Run: headless pygame with SDL's dummy video driver; simulated clock (each Clock.tick advances the game by its frame time, no real sleeping); random seed 0; keys injected as events and as key.get_pressed() state; no mouse input.
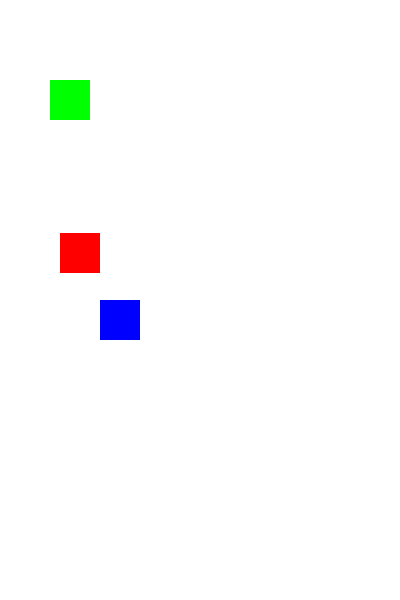
Frame 1 of 4 · flips 1–60 · no input
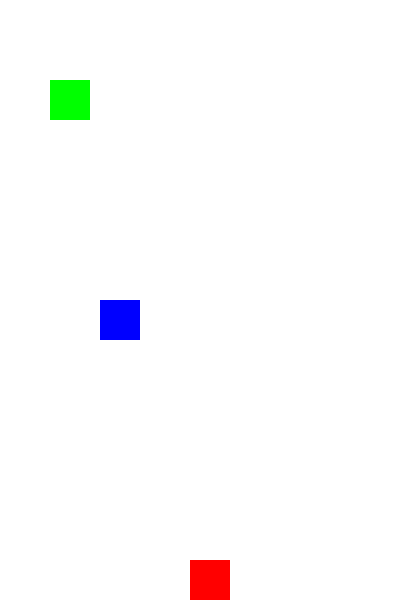
Frame 2 of 4 · flips 61–180 · tapped SPACE, RETURN · held RIGHT (→), D
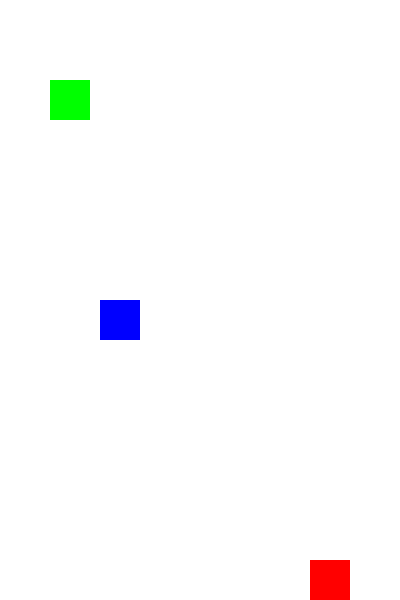
Frame 3 of 4 · flips 181–300 · held DOWN (↓), S
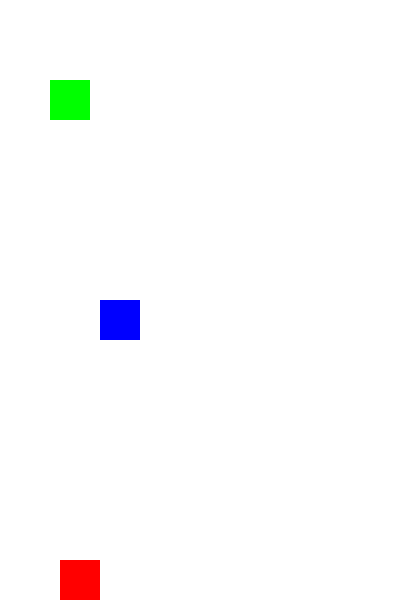
Frame 4 of 4 · flips 301–420 · held LEFT (←), A, UP (↑), W

The pygame program that drew these frames:

import pygame

# Initialize Pygame
pygame.init()

# Set up the screen
size = (400, 600)
screen = pygame.display.set_mode(size)
pygame.display.set_caption("Movable Square")

# Set up the square
square_size = 40
#square_pos = [size[0] // 2 - square_size // 2, size[1] // 2 - square_size // 2]
square_pos = [0,0]
square2_pos = [50, 80]
square3_pos = [100, 300]


occupied_squares = set()
# When a square is occupied, add its position to the set
occupied_squares.add((10, 10))

# Set up the clock
clock = pygame.time.Clock()

#set up fall speed
fallspeed = 1

#list of square 
squarelist = []

def leftedgecoll():
    for allsquare in squarelist:
        if (square_pos[1] >= allsquare[1] and square_pos[1] < allsquare[1]+square_size and square_pos[0] + square_size == allsquare[0] or square_pos[1]+square_size > allsquare[1] and square_pos[1]+square_size <= allsquare[1]+square_size and square_pos[0] + square_size == allsquare[0]):
            return True
    return False

def rightedgecoll():
    for allsquare in squarelist:
        if (square_pos[1] >= allsquare[1] and square_pos[1] < allsquare[1]+square_size and square_pos[0] == allsquare[0] + square_size or square_pos[1]+square_size > allsquare[1] and square_pos[1]+square_size <= allsquare[1]+square_size and square_pos[0]  == allsquare[0] + square_size):
            return True
    return False

def topedgecoll():
    for allsquare in squarelist:
        if (square_pos[0] >= allsquare[0] and square_pos[0] < allsquare[0]+square_size and square_pos[1] + square_size == allsquare[1] or square_pos[0]+square_size > allsquare[0] and square_pos[0]+square_size <= allsquare[0]+square_size and square_pos[1] + square_size == allsquare[1]):
            return True
    return False 

def botedgecoll():
    for allsquare in squarelist:
        if (square_pos[0] >= allsquare[0] and square_pos[0] < allsquare[0]+square_size and square_pos[1] == allsquare[1] + square_size or square_pos[0]+square_size > allsquare[0] and square_pos[0]+square_size <= allsquare[0]+square_size and square_pos[1]  == allsquare[1] + square_size):
            return True       
    return False 

def canmoveleft():
    if (square_pos[0]-10 >= 0 and rightedgecoll()==False):
        return True

def canmoveright():
    if (square_pos[0]+square_size < size[0] and leftedgecoll()==False):
        return True

def canmoveup():
    if (square_pos[1]-10 >= 0 and botedgecoll() == False):
        return True

def canmovedown():
    if (square_pos[1]+square_size <= size[1] and topedgecoll() == False):
        return True

def reachbottom():
    if square_pos[1]+square_size > size[1]:
        square_pos[1] = size[1]-square_size

def reachtop():
    if square_pos[1] <= 0:
        square_pos[1] = 0

def swifttoleft():
    if square_pos[0]+square_size >= size[0]:
        square_pos[0] = 0

def endgame():
    if square_pos[1] + square_size >= size[1]:
        return True




# Main game loop
while True:
    
    #if endgame():
    #   break 
        #print("it reached bottom") 

    # Handle events
    #if (square_pos[0] < square2_pos[0] + square_size and square_pos[0] + square_size > square2_pos[0] and square_pos[1] < square2_pos[1] + square_size and square_pos[1] + square_size > square2_pos[1]):
        #fallspeed = 0

    if (leftedgecoll() or rightedgecoll() or topedgecoll() or botedgecoll()):
        print("boom")

    for event in pygame.event.get():
        if event.type == pygame.QUIT:
            pygame.quit()
            quit()
        elif event.type == pygame.KEYDOWN:
            fallspeed = 0
            if event.key == pygame.K_ESCAPE:
                pygame.quit()
                quit()
            if event.key == pygame.K_UP:
                if canmoveup():
                    square_pos[1] -= 30
                print(square_pos[0], square_pos[1])
            elif event.key == pygame.K_DOWN:
                if canmovedown():
                    square_pos[1] += 10
                print(square_pos[0], square_pos[1])
            elif event.key == pygame.K_LEFT:
                if (canmoveleft()):
                    square_pos[0] -= 10
                print(square_pos[0], square_pos[1])
            elif event.key == pygame.K_RIGHT:
                if canmoveright():
                    square_pos[0] += 10
                print(square_pos[0], square_pos[1])
            elif event.key == pygame.K_SPACE:
                if canmoveup():
                    square_pos[1] = 0
        
    #continuity
    if canmovedown():
        square_pos[1]+=fallspeed
    if canmoveright():
        square_pos[0]+=1
    

    #logic check area
    fallspeed = fallspeed + 0.0981
    swifttoleft()    
    reachtop()
    reachbottom()




    # Update the screen
    screen.fill((255, 255, 255))
    pygame.draw.rect(screen, (255, 0, 0), (square_pos[0], square_pos[1], square_size, square_size))
    pygame.draw.rect(screen, (0, 255, 0), (square2_pos[0], square2_pos[1], square_size, square_size))
    pygame.draw.rect(screen, (0, 0, 255), (square3_pos[0], square3_pos[1], square_size, square_size))
    squarelist.append(square2_pos)
    squarelist.append(square3_pos)
    #print(squarelist[0][0])

    # Flip the display
    pygame.display.flip()

    # Limit the frame rate
    clock.tick(60)
